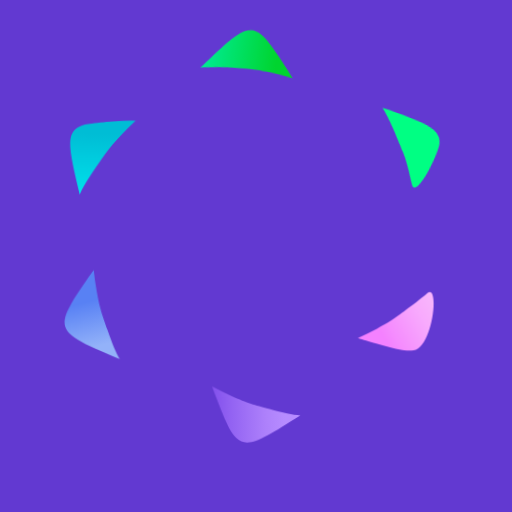
t = 0.00 s
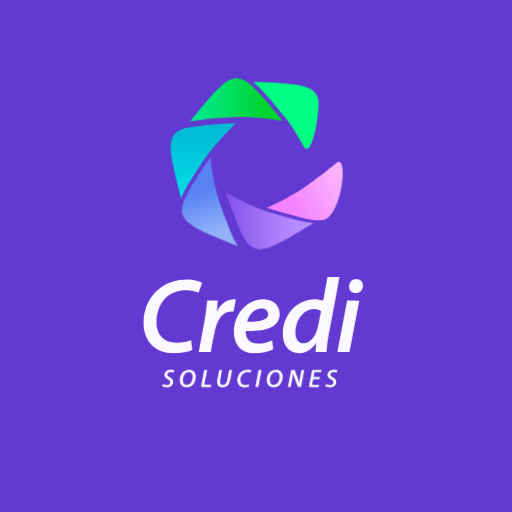
t = 5.00 s
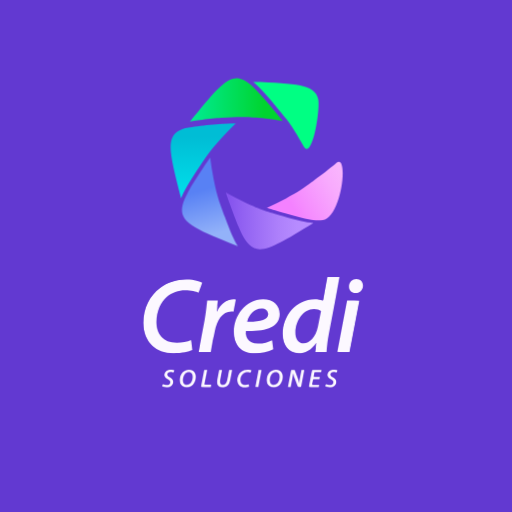
t = 5.75 s
t = 6.50 s: frame unchanged from t = 5.75 s, image omitted
t = 7.25 s: frame unchanged from t = 5.75 s, image omitted
t = 8.00 s: frame unchanged from t = 5.75 s, image omitted

The animated SVG that drew these frames (rendered in a browser with its animation timeline set to each time). Animation: 8 CSS @keyframes rules; one cycle of 8.00 s.

<svg version="1.1" id="credi-animation" xmlns="http://www.w3.org/2000/svg" xmlns:xlink="http://www.w3.org/1999/xlink" x="0px"
	 y="0px" viewBox="0 0 553.045 553.045" enable-background="new 0 0 553.045 553.045" xml:space="preserve">
<defs>
		<linearGradient id="grad_logoElem6" gradientUnits="userSpaceOnUse" x1="306.2533" y1="236.6045" x2="376.6522" y2="194.9732">
			<stop  offset="0.18" style="stop-color:#F481FF"/>
			<stop  offset="0.3161" style="stop-color:#F58CFE"/>
			<stop  offset="0.754" style="stop-color:#F8AAFD"/>
			<stop  offset="1" style="stop-color:#F9B6FC"/>
		</linearGradient>
		<linearGradient id="grad_logoElem5" gradientUnits="userSpaceOnUse" x1="243.9723" y1="238.6363" x2="321.7182" y2="238.6363">
			<stop  offset="0.0378" style="stop-color:#8553ED"/>
			<stop  offset="0.2424" style="stop-color:#9262F2"/>
			<stop  offset="0.7275" style="stop-color:#AD80FB"/>
			<stop  offset="1" style="stop-color:#B78CFF"/>
		</linearGradient>
		<linearGradient id="grad_logoElem4" gradientUnits="userSpaceOnUse" x1="228.4993" y1="253.7061" x2="211.9451" y2="195.7444">
			<stop  offset="0" style="stop-color:#93B2F9"/>
			<stop  offset="0.8193" style="stop-color:#5881F4"/>
		</linearGradient>
		<linearGradient id="grad_logoElem3" gradientUnits="userSpaceOnUse" x1="219.4951" y1="214.3451" x2="219.4951" y2="133.3907">
			<stop  offset="0" style="stop-color:#00E1EB"/>
			<stop  offset="0.8161" style="stop-color:#00BDD5"/>
		</linearGradient>
		<linearGradient id="grad_logoElem2" gradientUnits="userSpaceOnUse" x1="205.0349" y1="107.9788" x2="305.3036" y2="107.9788">
			<stop  offset="0" style="stop-color:#00EC95"/>
			<stop  offset="0.8011" style="stop-color:#00D42F"/>
		</linearGradient>
		<clipPath id="clip_credi">
			<path d="M207.721,378.095c-4.12,1.832-11.1,3.433-20.141,3.433c-20.025,0-32.841-12.359-32.841-32.385
				c0-16.021,6.864-29.639,18.08-37.992c8.01-6.065,17.623-9.155,28.723-9.155c8.469,0,14.648,2.06,16.822,3.547l-3.891,10.757
				c-2.517-1.373-7.781-2.747-14.534-2.747c-7.323,0-14.418,2.518-19.682,7.096c-6.753,5.951-11.1,15.677-11.1,26.892
				c0,12.932,6.637,22.658,21.857,22.658c5.607,0,11.329-1.029,15.449-2.975L207.721,378.095z"/>
			<path d="M214.475,380.384l6.522-34.33c1.489-7.897,2.174-16.365,2.86-21.399h11.558
				c-0.343,3.776-0.686,7.667-1.258,11.786h0.343c3.777-7.553,9.842-13.045,17.508-13.045c0.917,0,1.945,0.114,2.862,0.228
				l-2.633,13.046c-0.686-0.115-1.602-0.229-2.517-0.229c-9.497,0-15.563,9.613-17.737,21.514l-4.233,22.429H214.475z"/>
			<path d="M295.152,377.18c-5.493,2.861-12.932,4.348-19.684,4.348c-15.447,0-22.885-9.384-22.885-23.001
				c0-16.822,12.358-35.131,31.583-35.131c10.986,0,17.966,6.408,17.966,15.677c0,14.305-14.99,18.882-36.504,18.424
				c-0.229,1.945,0.229,5.722,1.487,7.897c2.175,3.776,6.181,5.721,11.445,5.721c6.292,0,11.329-1.602,15.333-3.662L295.152,377.18z
				 M282.449,333.352c-8.353,0-13.846,7.437-15.449,14.189c13.733,0.229,22.543-1.716,22.543-8.353
				C289.543,335.526,286.683,333.352,282.449,333.352z"/>
			<path d="M366.901,299.136l-11.674,61.452c-1.258,6.408-2.174,13.732-2.517,19.797h-12.244l1.144-9.956h-0.229
				c-5.035,7.667-11.901,11.214-19.11,11.214c-9.956,0-16.936-8.125-16.936-20.713c0-19.568,14.305-37.534,34.788-37.534
				c2.86,0,6.179,0.572,8.582,1.602l4.919-25.862H366.901z M346.76,335.869c-1.602-1.144-4.349-2.174-7.668-2.174
				c-11.445,0-19.912,12.702-19.912,25.175c0,6.752,2.631,12.016,8.925,12.016c5.951,0,13.045-6.523,15.335-18.081L346.76,335.869z"
				/>
			<path d="M364.27,380.384l10.528-55.729h13.388l-10.641,55.729H364.27z M376.971,309.549
				c0-4.806,3.663-8.124,8.01-8.124c4.12,0,7.096,2.975,7.096,7.209c-0.114,4.92-3.777,8.01-8.24,8.01
				C379.717,316.645,376.857,313.669,376.971,309.549z"/>
		</clipPath>
		<clipPath id="clip_soluciones">
			<path d="M176.139,414.513c1.056,0.695,2.586,1.196,4.226,1.196c1.806,0,3.476-0.974,3.476-2.78
				c0-1.223-0.807-2.058-2.642-3.031c-2.169-1.168-3.809-2.669-3.809-4.893c0-3.587,3.115-5.839,6.895-5.839
				c2.086,0,3.447,0.529,4.17,0.946l-1.056,2.697c-0.612-0.334-1.864-0.862-3.392-0.835c-2.057,0-3.225,1.195-3.225,2.447
				c0,1.279,1.056,2.029,2.808,3.031c2.279,1.195,3.642,2.696,3.642,4.976c0,3.753-3.03,6.061-7.229,6.061
				c-2.279,0-4.142-0.64-4.975-1.306L176.139,414.513z"/>
			<path d="M211.614,406.923c0,3.337-1.195,6.783-3.391,8.952c-1.696,1.668-3.975,2.641-6.7,2.641
				c-4.838,0-7.368-3.531-7.368-7.729c0-3.336,1.252-6.839,3.503-9.007c1.696-1.64,4.06-2.614,6.59-2.614
				C209.252,399.166,211.614,402.642,211.614,406.923z M200.161,403.504c-1.64,1.64-2.586,4.698-2.586,7.117
				c0,2.836,1.279,5.171,4.421,5.171c1.362,0,2.669-0.584,3.642-1.584c1.613-1.612,2.53-4.81,2.53-7.173
				c0-2.474-0.862-5.143-4.309-5.143C202.413,401.891,201.162,402.503,200.161,403.504z"/>
			<path d="M220.624,399.472h3.254l-3.03,15.903h7.366l-0.527,2.836h-10.621L220.624,399.472z"/>
			<path d="M240.059,399.472l-2.084,10.926c-0.139,0.695-0.224,1.473-0.224,2.279
				c0.029,1.918,1.169,3.114,3.087,3.114c2.306,0,3.891-1.556,4.614-5.365l2.084-10.954h3.253l-2.084,10.898
				c-1.084,5.644-3.698,8.146-8.286,8.146c-3.53,0-5.894-1.835-5.894-5.783c0-0.807,0.112-1.723,0.251-2.586l2.03-10.676H240.059z"/>
			<path d="M269.086,417.655c-1.001,0.445-2.698,0.834-4.894,0.834c-4.865,0-7.978-3.003-7.978-7.868
				c0-3.892,1.667-7.2,4.392-9.23c1.945-1.473,4.28-2.224,6.978-2.224c2.057,0,3.559,0.501,4.087,0.862l-0.946,2.613
				c-0.612-0.334-1.891-0.668-3.531-0.668c-1.779,0-3.503,0.612-4.782,1.724c-1.64,1.445-2.696,3.809-2.696,6.533
				c0,3.142,1.612,5.505,5.309,5.505c1.362,0,2.754-0.251,3.753-0.723L269.086,417.655z"/>
			<path d="M282.599,399.472l-3.559,18.738h-3.252l3.559-18.738H282.599z"/>
			<path d="M305.536,406.923c0,3.337-1.195,6.783-3.391,8.952c-1.696,1.668-3.975,2.641-6.7,2.641
				c-4.838,0-7.368-3.531-7.368-7.729c0-3.336,1.252-6.839,3.503-9.007c1.696-1.64,4.06-2.614,6.59-2.614
				C303.174,399.166,305.536,402.642,305.536,406.923z M294.082,403.504c-1.64,1.64-2.586,4.698-2.586,7.117
				c0,2.836,1.279,5.171,4.421,5.171c1.362,0,2.669-0.584,3.642-1.584c1.613-1.612,2.53-4.81,2.53-7.173
				c0-2.474-0.862-5.143-4.309-5.143C296.335,401.891,295.084,402.503,294.082,403.504z"/>
			<path d="M310.987,418.211l3.559-18.738h3.725l3.281,8.702c0.807,2.279,1.279,4.003,1.696,5.866h0.056
				c0.112-1.834,0.334-3.642,0.834-6.339l1.557-8.23h3.059l-3.559,18.738h-3.309l-3.364-8.868c-0.862-2.447-1.334-3.975-1.779-6.033
				l-0.112,0.027c-0.193,1.779-0.583,4.087-1.083,6.867l-1.53,8.007H310.987z"/>
			<path d="M345.102,409.87h-6.727l-1.057,5.589h7.563l-0.529,2.752h-10.815l3.559-18.738h10.398l-0.529,2.753h-7.144
				l-0.946,4.921h6.756L345.102,409.87z"/>
			<path d="M352.36,414.513c1.056,0.695,2.586,1.196,4.226,1.196c1.806,0,3.475-0.974,3.475-2.78
				c0-1.223-0.807-2.058-2.642-3.031c-2.169-1.168-3.809-2.669-3.809-4.893c0-3.587,3.115-5.839,6.895-5.839
				c2.086,0,3.447,0.529,4.17,0.946l-1.056,2.697c-0.612-0.334-1.864-0.862-3.392-0.835c-2.057,0-3.225,1.195-3.225,2.447
				c0,1.279,1.056,2.029,2.808,3.031c2.279,1.195,3.642,2.696,3.642,4.976c0,3.753-3.03,6.061-7.229,6.061
				c-2.279,0-4.142-0.64-4.975-1.306L352.36,414.513z"/>
		</clipPath>
</defs>
<rect id="bg" fill="#6239D1" width="553.045" height="553.045"/>
<g id="logo">
	<g id="logo-elements">
		<path id="elem6" fill="url(#grad_logoElem6)" d="M363.161,176.116c-3.554,3.117-9.024,7.577-17.786,14.179
			c-14.759,11.12-19.018,14.753-36.509,24.132c-6.71,3.598-13.568,6.94-20.48,10.03c0,0,0.001,0,0.001,0
			c5.673,1.956,11.294,3.529,19.925,6.08c10.737,3.173,19.475,5.45,26.564,6.631c2.044,0.34,8.212,1.424,13.672,0.562
			C369.615,234.402,376.905,164.062,363.161,176.116z"/>
		<path id="elem5" fill="url(#grad_logoElem5)" d="M338.521,240.94c-0.018,0-0.038-0.001-0.056-0.001
			c-8.039-0.568-18.801-3.207-33.117-7.438c-8.631-2.551-14.252-4.123-19.924-6.079c0,0-0.001,0-0.002,0
			c-5.974-2.06-11.993-4.542-21.2-8.886c-6.885-3.249-13.653-6.769-20.25-10.483c1.799,5.687,3.906,11.225,6.978,19.63
			c5.127,14.029,9.404,24.232,13.736,31.03c0.005,0.006,0.011,0.012,0.016,0.018c1.439,2.216,2.901,4.065,4.425,5.563
			c12.134,11.918,28.418,1.468,69.442-23.35C338.554,240.942,338.537,240.941,338.521,240.94z"/>
		<path id="elem4" fill="url(#grad_logoElem4)" d="M243.106,234.838c-6.344-17.356-8.58-22.488-12.462-41.952
			c-1.49-7.466-2.691-14.999-3.635-22.511c-3.498,4.831-6.693,9.822-11.617,17.294c-6.721,10.199-11.74,18.461-14.923,25.25
			c-1.483,3.165-3.097,7.054-3.668,11.151c-2.351,16.845,15.713,23.678,60.077,41.862c0,0-0.004-0.011-0.006-0.015
			C252.53,259.119,248.245,248.899,243.106,234.838z"/>
		<path id="elem3" fill="url(#grad_logoElem3)" d="M233.825,134.354c-9,0.496-19.426,1.898-26.298,2.936
			c-5.669,0.856-9.041,1.088-14.018,3.8c-14.934,8.14-9.691,26.784,2.113,73.255c0,0,0.006-0.01,0.008-0.014
			c2.876-7.537,8.558-17.126,16.795-29.628c10.168-15.43,12.96-20.283,26.286-34.99c5.112-5.642,10.449-11.092,15.923-16.323
			C248.672,133.457,242.76,133.861,233.825,134.354z"/>
		<path id="elem2" fill="url(#grad_logoElem2)" d="M305.303,130.664c-3.604-4.753-7.45-9.261-13.165-16.146
			c-9.563-11.52-17.108-19.753-23.481-24.698c-0.004-0.003-0.012-0.012-0.012-0.012c0.002,0,0.003,0,0.004,0
			c-2.06-1.564-4.021-2.788-5.927-3.671c-15.432-7.152-27.379,8.235-57.688,45.388c0,0,0.008,0,0.01,0
			c3.195-0.78,21.715-3.55,33.901-4.222c8.922-0.492,14.83-0.896,20.785-0.963c0.008,0,0.017-0.001,0.025-0.002
			c6.353-0.07,12.765,0.245,22.952,1.252C290.285,128.339,297.842,129.382,305.303,130.664
			C305.303,130.664,305.303,130.664,305.303,130.664z"/>
		<path id="elem1" fill="#00FF83" d="M327.779,157.704c-1.509-2.735-3.302-5.884-5.368-9.337c-5.257-8.784-8.821-14.123-12.66-19.186
			c-3.604-4.753-7.449-9.261-13.165-16.146c-9.563-11.52-17.108-19.753-23.481-24.698c-0.003-0.003-0.011-0.012-0.011-0.012
			c46.877,2.184,66.453,2.631,70.483,18.263C346.396,117.526,337.122,174.637,327.779,157.704z"/>
	</g>
	<g id="text">
		<g id="credi" clip-path="url(#clip_credi)">
			<g id="credi-line1">
				<g id="line1-i">
					<path id="line1-i1" fill="none" stroke="#00F978" stroke-width="14" stroke-miterlimit="10" d="M370.635,381.643l11.167-58.247" stroke-dashoffset="59.31" stroke-dasharray="59.31" />
				</g>
				<g id="line1-d">
					<path id="line1-d2" fill="none" stroke="#0BB5D9" stroke-width="15" stroke-miterlimit="10" d="M348.802,332.043
						c-2.126-1.392-5.769-2.646-10.171-2.646c-15.181,0-26.412,15.455-26.412,30.631c0,8.215,3.49,14.619,11.839,14.619
						c7.895,0,17.304-7.936,20.342-21.999L348.802,332.043" stroke-dashoffset="129.89" stroke-dasharray="129.89" />
					<path id="line1-d1" fill="none" stroke="#00D633" stroke-width="14" stroke-miterlimit="10" d="M360.286,296.898l-13.589,86" stroke-dashoffset="87.07" stroke-dasharray="87.07" />
				</g>
				<path id="line1-e" fill="none" stroke="#00BECE" stroke-width="14" stroke-miterlimit="10" d="M296.885,369.814
					c-3.688,3.5-13.042,6.917-20.634,6.717c-12.158,0-16.929-7.827-17.658-19.228c0-13.952,7.74-26.985,22.683-28.911
					c8.647,0,15.109,4.375,15.109,12.062c-2.083,11.356-14.484,12.387-31.417,12.007" stroke-dashoffset="150.54" stroke-dasharray="150.54" />
				<g id="line1-r">
					<path id="line1-r2" fill="none" stroke="#8157EE" stroke-width="14" stroke-miterlimit="10" d="M223.307,365.468
						c12.421-38.661,30.968-35.448,30.968-35.448" stroke-dashoffset="50.19" stroke-dasharray="50.19" />
					<path id="line1-r1" fill="none" stroke="#C76EF8" stroke-width="14" stroke-miterlimit="10" d="M220.719,384.915l8.438-63.393" stroke-dashoffset="63.95" stroke-dasharray="63.95" />
				</g>
				<path id="line1-c" fill="none" stroke="#EE7EFE" stroke-width="15" stroke-miterlimit="10" d="M218.364,311.289c-1.927-1.264-7.404-3.016-14.911-3.016c-9.839,0-18.359,2.627-25.459,7.784c-9.941,7.103-16.025,18.682-16.025,32.305c0,17.028,11.36,27.536,29.109,27.536c8.014,0,14.572-1.609,18.224-3.167" stroke-dashoffset="143.82" stroke-dasharray="143.82" />
			</g>
			<g id="credi-line2">
				<g id="line2-i">
					<path id="line2-i1" fill="none" stroke="#EE7EFE" stroke-width="14" stroke-miterlimit="10" d="M370.635,381.643l11.167-58.247" stroke-dashoffset="59.31" stroke-dasharray="59.31" />
					<circle id="cir2-i2" fill="#EE7EFE" cx="384.52" cy="309.04" r="8.78" />
				</g>
				<g id="line2-d">
					<path id="line2-d2" fill="none" stroke="#7D5BEE" stroke-width="15" stroke-miterlimit="10" d="M348.802,332.043
						c-2.126-1.392-5.769-2.646-10.171-2.646c-15.181,0-26.412,15.455-26.412,30.631c0,8.215,3.49,14.619,11.839,14.619
						c7.895,0,17.304-7.936,20.342-21.999L348.802,332.043" stroke-dashoffset="129.89" stroke-dasharray="129.89" />
					<path id="line2-d1" fill="none" stroke="#D875FA" stroke-width="14" stroke-miterlimit="10" d="M360.286,296.898l-13.589,86" stroke-dashoffset="87.07" stroke-dasharray="87.07" />
				</g>
				<path id="line2-e" fill="none" stroke="#478CEE" stroke-width="14" stroke-miterlimit="10" d="M296.885,369.814
					c-3.688,3.5-13.042,6.917-20.634,6.717c-12.158,0-16.929-7.827-17.658-19.228c0-13.952,7.74-26.985,22.683-28.911
					c8.647,0,15.109,4.375,15.109,12.062c-2.083,11.356-14.484,12.387-31.417,12.007" stroke-dashoffset="150.54" stroke-dasharray="150.54" />
				<g id="line2-r">
					<path id="line2-r2" fill="none" stroke="#0CB5D9" stroke-width="14" stroke-miterlimit="10" d="M223.307,365.468
						c12.421-38.661,30.968-35.448,30.968-35.448" stroke-dashoffset="50.19" stroke-dasharray="50.19" />
					<path id="line2-r1" fill="none" stroke="#00C2B1" stroke-width="14" stroke-miterlimit="10" d="M220.719,384.915l8.438-63.393" stroke-dashoffset="63.95" stroke-dasharray="63.95" />
				</g>
				<path id="line2-c" fill="none" stroke="#00E44E" stroke-width="15" stroke-miterlimit="10" d="M218.364,311.289c-1.927-1.264-7.404-3.016-14.911-3.016c-9.839,0-18.359,2.627-25.459,7.784c-9.941,7.103-16.025,18.682-16.025,32.305c0,17.028,11.36,27.536,29.109,27.536c8.014,0,14.572-1.609,18.224-3.167" stroke-dashoffset="143.82" stroke-dasharray="143.82" />
			</g>
			<g id="credi-line3">
				<g id="line3-i">
					<path id="line3-i1" fill="none" stroke="#FCF8FF" stroke-width="14" stroke-miterlimit="10" d="M370.635,381.643l11.167-58.247" stroke-dashoffset="59.31" stroke-dasharray="59.31" />
					<circle id="cir3-i2" fill="#FCF8FF" cx="384.52" cy="309.04" r="8.78" />
				</g>
				<g id="line3-d">
					<path id="line3-d2" fill="none" stroke="#FCF8FF" stroke-width="15" stroke-miterlimit="10" d="M348.802,332.043
						c-2.126-1.392-5.769-2.646-10.171-2.646c-15.181,0-26.412,15.455-26.412,30.631c0,8.215,3.49,14.619,11.839,14.619
						c7.895,0,17.304-7.936,20.342-21.999L348.802,332.043" stroke-dashoffset="129.89" stroke-dasharray="129.89" />
					<path id="line3-d1" fill="none" stroke="#FCF8FF" stroke-width="14" stroke-miterlimit="10" d="M360.286,296.898l-13.589,86" stroke-dashoffset="87.07" stroke-dasharray="87.07" />
				</g>
				<path id="line3-e" fill="none" stroke="#FCF8FF" stroke-width="14" stroke-miterlimit="10" d="M296.885,369.814
					c-3.688,3.5-13.042,6.917-20.634,6.717c-12.158,0-16.929-7.827-17.658-19.228c0-13.952,7.74-26.985,22.683-28.911
					c8.647,0,15.109,4.375,15.109,12.062c-2.083,11.356-14.484,12.387-31.417,12.007" stroke-dashoffset="150.54" stroke-dasharray="150.54" />
				<g id="line3-r">
					<path id="line3-r2" fill="none" stroke="#FCF8FF" stroke-width="14" stroke-miterlimit="10" d="M223.307,365.468
						c12.421-38.661,30.968-35.448,30.968-35.448" stroke-dashoffset="50.19" stroke-dasharray="50.19" />
					<path id="line3-r1" fill="none" stroke="#FCF8FF" stroke-width="14" stroke-miterlimit="10" d="M220.719,384.915l8.438-63.393" stroke-dashoffset="63.95" stroke-dasharray="63.95" />
				</g>
				<path id="line3-c" fill="none" stroke="#FCF8FF" stroke-width="15" stroke-miterlimit="10" d="M218.364,311.289c-1.927-1.264-7.404-3.016-14.911-3.016c-9.839,0-18.359,2.627-25.459,7.784c-9.941,7.103-16.025,18.682-16.025,32.305c0,17.028,11.36,27.536,29.109,27.536c8.014,0,14.572-1.609,18.224-3.167" stroke-dashoffset="143.82" stroke-dasharray="143.82" />
			</g>
		</g>
		<g id="soluciones" clip-path="url(#clip_soluciones)">
			<g id="soluciones-colorline">
				<path fill="none" stroke="#E97DFD" stroke-width="4" stroke-miterlimit="10" d="M188.455,401.366
					c-0.592-0.321-1.95-0.875-3.656-0.875c-3.092,0-5.602,1.646-5.602,4.407c0,1.712,1.341,2.868,3.115,3.766l0.391,0.177
					c1.743,0.914,2.784,2.061,2.784,3.805c0,2.87-2.317,4.634-5.527,4.634c-1.743,0-4.519-1.164-5.157-1.674" stroke-dashoffset="35.93" stroke-dasharray="35.93"></path>
				<path fill="none" stroke="#C681FC" stroke-width="5" stroke-miterlimit="10" d="M203.941,401.25
					c-1.985,0-3.84,0.764-5.171,2.051c-1.766,1.701-2.748,4.45-2.748,7.068c0,3.294,1.985,6.065,5.781,6.065
					c2.138,0,3.927-0.763,5.258-2.072c1.723-1.702,2.661-4.407,2.661-7.025C209.721,403.977,207.867,401.25,203.941,401.25" stroke-dashoffset="45.91" stroke-dasharray="45.91"></path>
				<path fill="none" stroke="#A181F9" stroke-width="5" stroke-miterlimit="10" d="M222.406,398.616l-3.917,16.573
					c0,0-0.438,1.938,2.563,1.938h8.167" stroke-dashoffset="28.92" stroke-dasharray="28.92"></path>
				<path fill="none" stroke="#8181F7" stroke-width="5" stroke-miterlimit="10" d="M237.842,398.884l-1.671,10.005
					c-0.114,0.808-0.206,1.667-0.206,2.423c0,3.699,1.946,5.419,4.851,5.419c3.777,0,5.928-2.345,6.82-7.634l1.716-10.213" stroke-dashoffset="42.55" stroke-dasharray="42.55"></path>
				<path fill="none" stroke="#6281F5" stroke-width="5" stroke-miterlimit="10" d="M271.687,401.515
					c-0.455-0.311-1.747-0.742-3.517-0.742c-2.321,0-4.33,0.646-6.004,1.914c-2.344,1.747-3.779,4.593-3.779,7.942
					c0,4.186,2.678,6.77,6.864,6.77c1.89,0,3.605-0.367,4.467-0.75" stroke-dashoffset="34.63" stroke-dasharray="34.63"></path>
				<path fill="none" stroke="#4C8DD9" stroke-width="5" stroke-miterlimit="10" d="M281.031,398.929l-3.625,19.588" stroke-dashoffset="19.92" stroke-dasharray="19.92"></path>
				<path fill="none" stroke="#3F99BC" stroke-width="5" stroke-miterlimit="10" d="M297.876,401.25
					c-1.985,0-3.84,0.764-5.171,2.051c-1.766,1.701-2.748,4.45-2.748,7.068c0,3.294,1.985,6.065,5.781,6.065
					c2.138,0,3.927-0.763,5.258-2.072c1.723-1.702,2.661-4.407,2.661-7.025C303.656,403.977,301.803,401.25,297.876,401.25" stroke-dashoffset="45.91" stroke-dasharray="45.91"></path>
				<path fill="none" stroke="#2DA995" stroke-width="5" stroke-miterlimit="10" d="M312.281,419.023l3.469-17.469
					c0,0,1.156-2.188,2.031,0l4.263,13.484c0,0,1.19,2.375,2.503,0.359l2.797-16.469" stroke-dashoffset="54.94" stroke-dasharray="54.94"></path>
				<g>
					<path fill="none" stroke="#16BF61" stroke-width="4" stroke-miterlimit="10" d="M347.719,400.632h-8.563
						c0,0-1.042,0.091-1.281,1.672c-0.542,2.667-2.722,14.014-2.722,14.014s-0.497,1.146,1.461,1.101l8.771,0.001" stroke-dashoffset="36.09" stroke-dasharray="36.09"></path>
					<path fill="none" stroke="#16BF61" stroke-width="4" stroke-miterlimit="10" d="M337.781,408.366h8.188" stroke-dashoffset="8.19" stroke-dasharray="8.19"></path>
				</g>
				<path fill="none" stroke="#01D331" stroke-width="4" stroke-miterlimit="10" d="M364.516,401.366
					c-0.592-0.321-1.95-0.875-3.656-0.875c-3.092,0-5.602,1.646-5.602,4.407c0,1.712,1.341,2.868,3.115,3.766l0.391,0.177
					c1.743,0.914,2.784,2.061,2.784,3.805c0,2.87-2.317,4.634-5.527,4.634c-1.743,0-4.519-1.164-5.157-1.674" stroke-dashoffset="35.93" stroke-dasharray="35.93"></path>
			</g>
			<g id="soluciones-whiteline">
				<path fill="none" stroke="#FCF8FF" stroke-width="4" stroke-miterlimit="10" d="M188.455,401.366
					c-0.592-0.321-1.95-0.875-3.656-0.875c-3.092,0-5.602,1.646-5.602,4.407c0,1.712,1.341,2.868,3.115,3.766l0.391,0.177
					c1.743,0.914,2.784,2.061,2.784,3.805c0,2.87-2.317,4.634-5.527,4.634c-1.743,0-4.519-1.164-5.157-1.674" stroke-dashoffset="35.93" stroke-dasharray="35.93"></path>
				<path fill="none" stroke="#FCF8FF" stroke-width="5" stroke-miterlimit="10" d="M203.941,401.25
					c-1.985,0-3.84,0.764-5.171,2.051c-1.766,1.701-2.748,4.45-2.748,7.068c0,3.294,1.985,6.065,5.781,6.065
					c2.138,0,3.927-0.763,5.258-2.072c1.723-1.702,2.661-4.407,2.661-7.025C209.721,403.977,207.867,401.25,203.941,401.25" stroke-dashoffset="45.91" stroke-dasharray="45.91"></path>
				<path fill="none" stroke="#FCF8FF" stroke-width="5" stroke-miterlimit="10" d="M222.406,398.616l-3.917,16.573
					c0,0-0.438,1.938,2.563,1.938h8.167" stroke-dashoffset="28.92" stroke-dasharray="28.92"></path>
				<path fill="none" stroke="#FCF8FF" stroke-width="5" stroke-miterlimit="10" d="M237.842,398.884l-1.671,10.005
					c-0.114,0.808-0.206,1.667-0.206,2.423c0,3.699,1.946,5.419,4.851,5.419c3.777,0,5.928-2.345,6.82-7.634l1.716-10.213" stroke-dashoffset="42.55" stroke-dasharray="42.55"></path>
				<path fill="none" stroke="#FCF8FF" stroke-width="5" stroke-miterlimit="10" d="M271.687,401.515
					c-0.455-0.311-1.747-0.742-3.517-0.742c-2.321,0-4.33,0.646-6.004,1.914c-2.344,1.747-3.779,4.593-3.779,7.942
					c0,4.186,2.678,6.77,6.864,6.77c1.89,0,3.605-0.367,4.467-0.75" stroke-dashoffset="34.63" stroke-dasharray="34.63"></path>
				<path fill="none" stroke="#FCF8FF" stroke-width="5" stroke-miterlimit="10" d="M281.031,398.929l-3.625,19.588" stroke-dashoffset="19.92" stroke-dasharray="19.92"></path>
				<path fill="none" stroke="#FCF8FF" stroke-width="5" stroke-miterlimit="10" d="M297.876,401.25
					c-1.985,0-3.84,0.764-5.171,2.051c-1.766,1.701-2.748,4.45-2.748,7.068c0,3.294,1.985,6.065,5.781,6.065
					c2.138,0,3.927-0.763,5.258-2.072c1.723-1.702,2.661-4.407,2.661-7.025C303.656,403.977,301.803,401.25,297.876,401.25" stroke-dashoffset="45.91" stroke-dasharray="45.91"></path>
				<path fill="none" stroke="#FCF8FF" stroke-width="5" stroke-miterlimit="10" d="M312.281,419.023l3.469-17.469
					c0,0,1.156-2.188,2.031,0l4.263,13.484c0,0,1.19,2.375,2.503,0.359l2.797-16.469" stroke-dashoffset="54.94" stroke-dasharray="54.94"></path>
				<g>
					<path fill="none" stroke="#FCF8FF" stroke-width="4" stroke-miterlimit="10" d="M347.719,400.632h-8.563
						c0,0-1.042,0.091-1.281,1.672c-0.542,2.667-2.722,14.014-2.722,14.014s-0.497,1.146,1.461,1.101l8.771,0.001" stroke-dashoffset="36.09" stroke-dasharray="36.09"></path>
					<path fill="none" stroke="#FCF8FF" stroke-width="4" stroke-miterlimit="10" d="M337.781,408.366h8.188" stroke-dashoffset="8.19" stroke-dasharray="8.19"></path>
				</g>
				<path fill="none" stroke="#FCF8FF" stroke-width="4" stroke-miterlimit="10" d="M364.516,401.366
					c-0.592-0.321-1.95-0.875-3.656-0.875c-3.092,0-5.602,1.646-5.602,4.407c0,1.712,1.341,2.868,3.115,3.766l0.391,0.177
					c1.743,0.914,2.784,2.061,2.784,3.805c0,2.87-2.317,4.634-5.527,4.634c-1.743,0-4.519-1.164-5.157-1.674" stroke-dashoffset="35.93" stroke-dasharray="35.93"></path>
			</g>
		</g>
	</g>
</g>
<style>
	#credi-animation #logo {
		-webkit-transform: translate(0px, 79px) rotate(0deg);
		    -ms-transform: translate(0px, 79px) rotate(0deg);
		        transform: translate(0px, 79px) rotate(0deg);
		-webkit-animation: moveLogoEl 1s cubic-bezier(0.455, 0.03, 0.515, 0.955) 2s forwards;
		        animation: moveLogoEl 1s cubic-bezier(0.455, 0.03, 0.515, 0.955) 2s forwards;
	}
	#credi-animation #logo-elements {
		-webkit-transform-origin: 277.26px 176.83px;
		    -ms-transform-origin: 277.26px 176.83px;
		        transform-origin: 277.26px 176.83px;
		-webkit-transform: translate(0px, 0px) rotate(-716deg);
		    -ms-transform: translate(0px, 0px) rotate(-716deg);
		        transform: translate(0px, 0px) rotate(-716deg);
		-webkit-animation: moveLogoEl 3s cubic-bezier(0.455, 0.03, 0.515, 0.955) 0s forwards;
		        animation: moveLogoEl 3s cubic-bezier(0.455, 0.03, 0.515, 0.955) 0s forwards;
	}

	#credi-animation #elem1 {
		-webkit-transform-origin: 321.5px 112px;
		    -ms-transform-origin: 321.5px 112px;
		        transform-origin: 321.5px 112px;
		-webkit-transform: translate(123px, -50px) rotate(13deg);
		    -ms-transform: translate(123px, -50px) rotate(13deg);
		        transform: translate(123px, -50px) rotate(13deg);
		-webkit-animation: moveLogoEl 3s ease-in-out 0s forwards;
		        animation: moveLogoEl 3s ease-in-out 0s forwards;
	}
	#credi-animation #elem2 {
		-webkit-transform-origin: 255.2px 108px;
		    -ms-transform-origin: 255.2px 108px;
		        transform-origin: 255.2px 108px;
		-webkit-transform: translate(0px, -130px) rotate(3deg);
		    -ms-transform: translate(0px, -130px) rotate(3deg);
		        transform: translate(0px, -130px) rotate(3deg);
		-webkit-animation: moveLogoEl 3s ease-in-out 0s forwards;
		        animation: moveLogoEl 3s ease-in-out 0s forwards;
	}
	#credi-animation #elem3 {
		-webkit-transform-origin: 205px 160.8px;
		    -ms-transform-origin: 205px 160.8px;
		        transform-origin: 205px 160.8px;
		-webkit-transform: translate(-115px, -70px) rotate(-3deg);
		    -ms-transform: translate(-115px, -70px) rotate(-3deg);
		        transform: translate(-115px, -70px) rotate(-3deg);
		-webkit-animation: moveLogoEl 3s ease-in-out 0s forwards;
		        animation: moveLogoEl 3s ease-in-out 0s forwards;
	}
	#credi-animation #elem4 {
		-webkit-transform-origin: 219.5px 225px;
		    -ms-transform-origin: 219.5px 225px;
		        transform-origin: 219.5px 225px;
		-webkit-transform: translate(-120px, 55px) rotate(-3deg);
		    -ms-transform: translate(-120px, 55px) rotate(-3deg);
		        transform: translate(-120px, 55px) rotate(-3deg);
		-webkit-animation: moveLogoEl 3s ease-in-out 0s forwards;
		        animation: moveLogoEl 3s ease-in-out 0s forwards;
	}
	#credi-animation #elem5 {
		-webkit-transform-origin: 281.5px 248px;
		    -ms-transform-origin: 281.5px 248px;
		        transform-origin: 281.5px 248px;
		-webkit-transform: translate(0px, 130px) rotate(-5deg);
		    -ms-transform: translate(0px, 130px) rotate(-5deg);
		        transform: translate(0px, 130px) rotate(-5deg);
		-webkit-animation: moveLogoEl 3s ease-in-out 0s forwards;
		        animation: moveLogoEl 3s ease-in-out 0s forwards;
	}
	#credi-animation #elem6 {
		-webkit-transform-origin: 342px 218.2px;
		    -ms-transform-origin: 342px 218.2px;
		        transform-origin: 342px 218.2px;
		-webkit-transform: translate(105px, 50px) rotate(-4deg);
		    -ms-transform: translate(105px, 50px) rotate(-4deg);
		        transform: translate(105px, 50px) rotate(-4deg);
		-webkit-animation: moveLogoEl 3s ease-in-out 0s forwards;
		        animation: moveLogoEl 3s ease-in-out 0s forwards;
	}

	#credi-animation #line1-c {
		-webkit-animation: drawIn 0.41s ease-in 2s forwards, fadeOut 0.01s ease-in-out 2.81s forwards;
		        animation: drawIn 0.41s ease-in 2s forwards, fadeOut 0.01s ease-in-out 2.81s forwards;
	}
	#credi-animation #line1-r1 {
		-webkit-animation: drawIn 0.14s linear 2.41s forwards, fadeOut 0.01s ease-in-out 2.95s forwards;
		        animation: drawIn 0.14s linear 2.41s forwards, fadeOut 0.01s ease-in-out 2.95s forwards;
	}
	#credi-animation #line1-r2 {
		-webkit-animation: drawIn 0.18s linear 2.55s forwards, fadeOut 0.01s ease-in-out 3.38s forwards;
		        animation: drawIn 0.18s linear 2.55s forwards, fadeOut 0.01s ease-in-out 3.38s forwards;
	}
	#credi-animation #line1-e {
		-webkit-animation: drawIn 0.43s linear 2.98s forwards, fadeOut 0.01s ease-in-out 3.81s forwards;
		        animation: drawIn 0.43s linear 2.98s forwards, fadeOut 0.01s ease-in-out 3.81s forwards;
	}
	#credi-animation #line1-d1 {
		-webkit-animation: drawIn 0.25s linear 3.23s forwards, fadeOut 0.01s ease-in-out 3.88s forwards;
		        animation: drawIn 0.25s linear 3.23s forwards, fadeOut 0.01s ease-in-out 3.88s forwards;
	}
	#credi-animation #line1-d2 {
		-webkit-animation: drawIn 0.37s linear 3.48s forwards, fadeOut 0.01s ease-in-out 4.15s forwards;
		        animation: drawIn 0.37s linear 3.48s forwards, fadeOut 0.01s ease-in-out 4.15s forwards;
	}
	#credi-animation #line1-i1 {
		-webkit-animation: drawIn 0.17s ease-out 3.75s forwards, fadeOut 0.01s ease-in-out 4.32s forwards;
		        animation: drawIn 0.17s ease-out 3.75s forwards, fadeOut 0.01s ease-in-out 4.32s forwards;
	}
	#credi-animation #cir2-i2 {
		-webkit-transform-origin: 384.52px 309.04px;
		    -ms-transform-origin: 384.52px 309.04px;
		        transform-origin: 384.52px 309.04px;
		-webkit-transform: scale(0, 0);
		    -ms-transform: scale(0, 0);
		        transform: scale(0, 0);
		-webkit-animation: scaleIn 0.15s ease-out 4.02s forwards, fadeOut 0.01s ease-in-out 4.37s forwards;
		        animation: scaleIn 0.15s ease-out 4.02s forwards, fadeOut 0.01s ease-in-out 4.37s forwards;
	}

	#credi-animation #line2-c {
		-webkit-animation: drawIn 0.41s ease-in 2.2s forwards, fadeOut 0.01s ease-in-out 2.81s forwards;
		        animation: drawIn 0.41s ease-in 2.2s forwards, fadeOut 0.01s ease-in-out 2.81s forwards;
	}
	#credi-animation #line2-r1 {
		-webkit-animation: drawIn 0.14s linear 2.61s forwards, fadeOut 0.01s ease-in-out 2.95s forwards;
		        animation: drawIn 0.14s linear 2.61s forwards, fadeOut 0.01s ease-in-out 2.95s forwards;
	}
	#credi-animation #line2-r2 {
		-webkit-animation: drawIn 0.18s linear 2.75s forwards, fadeOut 0.01s ease-in-out 3.38s forwards;
		        animation: drawIn 0.18s linear 2.75s forwards, fadeOut 0.01s ease-in-out 3.38s forwards;
	}
	#credi-animation #line2-e {
		-webkit-animation: drawIn 0.43s linear 3.18s forwards, fadeOut 0.01s ease-in-out 3.81s forwards;
		        animation: drawIn 0.43s linear 3.18s forwards, fadeOut 0.01s ease-in-out 3.81s forwards;
	}
	#credi-animation #line2-d1 {
		-webkit-animation: drawIn 0.25s linear 3.43s forwards, fadeOut 0.01s ease-in-out 3.88s forwards;
		        animation: drawIn 0.25s linear 3.43s forwards, fadeOut 0.01s ease-in-out 3.88s forwards;
	}
	#credi-animation #line2-d2 {
		-webkit-animation: drawIn 0.37s linear 3.68s forwards, fadeOut 0.01s ease-in-out 4.15s forwards;
		        animation: drawIn 0.37s linear 3.68s forwards, fadeOut 0.01s ease-in-out 4.15s forwards;
	}
	#credi-animation #line2-i1 {
		-webkit-animation: drawIn 0.17s ease-out 3.95s forwards, fadeOut 0.01s ease-in-out 4.32s forwards;
		        animation: drawIn 0.17s ease-out 3.95s forwards, fadeOut 0.01s ease-in-out 4.32s forwards;
	}

	#credi-animation #line3-c {
		-webkit-animation: drawIn 0.41s ease-in 2.4s forwards;
		        animation: drawIn 0.41s ease-in 2.4s forwards;
	}
	#credi-animation #line3-r1 {
		-webkit-animation: drawIn 0.14s linear 2.81s forwards;
		        animation: drawIn 0.14s linear 2.81s forwards;
	}
	#credi-animation #line3-r2 {
		-webkit-animation: drawIn 0.18s linear 2.95s forwards;
		        animation: drawIn 0.18s linear 2.95s forwards;
	}
	#credi-animation #line3-e {
		-webkit-animation: drawIn 0.43s linear 3.38s forwards;
		        animation: drawIn 0.43s linear 3.38s forwards;
	}
	#credi-animation #line3-d1 {
		-webkit-animation: drawIn 0.25s linear 3.63s forwards;
		        animation: drawIn 0.25s linear 3.63s forwards;
	}
	#credi-animation #line3-d2 {
		-webkit-animation: drawIn 0.37s linear 3.88s forwards;
		        animation: drawIn 0.37s linear 3.88s forwards;
	}
	#credi-animation #line3-i1 {
		-webkit-animation: drawIn 0.17s ease-out 4.15s forwards;
		        animation: drawIn 0.17s ease-out 4.15s forwards;
	}
	#credi-animation #cir3-i2 {
		-webkit-transform-origin: 384.52px 309.04px;
		    -ms-transform-origin: 384.52px 309.04px;
		        transform-origin: 384.52px 309.04px;
		-webkit-transform: scale(0, 0);
		    -ms-transform: scale(0, 0);
		        transform: scale(0, 0);
		-webkit-animation: scaleIn 0.15s ease-out 4.22s forwards;
		        animation: scaleIn 0.15s ease-out 4.22s forwards;
	}

#credi-animation #soluciones-colorline path {
		-webkit-animation: drawIn 1s ease-in-out 3.5s forwards, fadeOut 0.1s ease-in-out 5s forwards;
		        animation: drawIn 1s ease-in-out 3.5s forwards, fadeOut 0.1s ease-in-out 5s forwards;
	}
#credi-animation #soluciones-whiteline path {
		-webkit-animation: drawIn 1s ease-in-out 4s forwards;
		        animation: drawIn 1s ease-in-out 4s forwards;
	}


	@-webkit-keyframes moveLogoEl {
		to {
			-webkit-transform: translate(0px, 0px) rotate(0deg);
			        transform: translate(0px, 0px) rotate(0deg);
		}
	}


	@keyframes moveLogoEl {
		to {
			-webkit-transform: translate(0px, 0px) rotate(0deg);
			        transform: translate(0px, 0px) rotate(0deg);
		}
	}

	@-webkit-keyframes drawIn {
		to {
			stroke-dashoffset: 0px;
		}
	}

	@keyframes drawIn {
		to {
			stroke-dashoffset: 0px;
		}
	}

	@-webkit-keyframes scaleIn {
		to {
			-webkit-transform: scale(1, 1);
			        transform: scale(1, 1);
		}
	}

	@keyframes scaleIn {
		to {
			-webkit-transform: scale(1, 1);
			        transform: scale(1, 1);
		}
	}

	@-webkit-keyframes fadeOut {
		to {
			opacity: 0;
		}
	}

	@keyframes fadeOut {
		to {
			opacity: 0;
		}
	}
</style>
</svg>